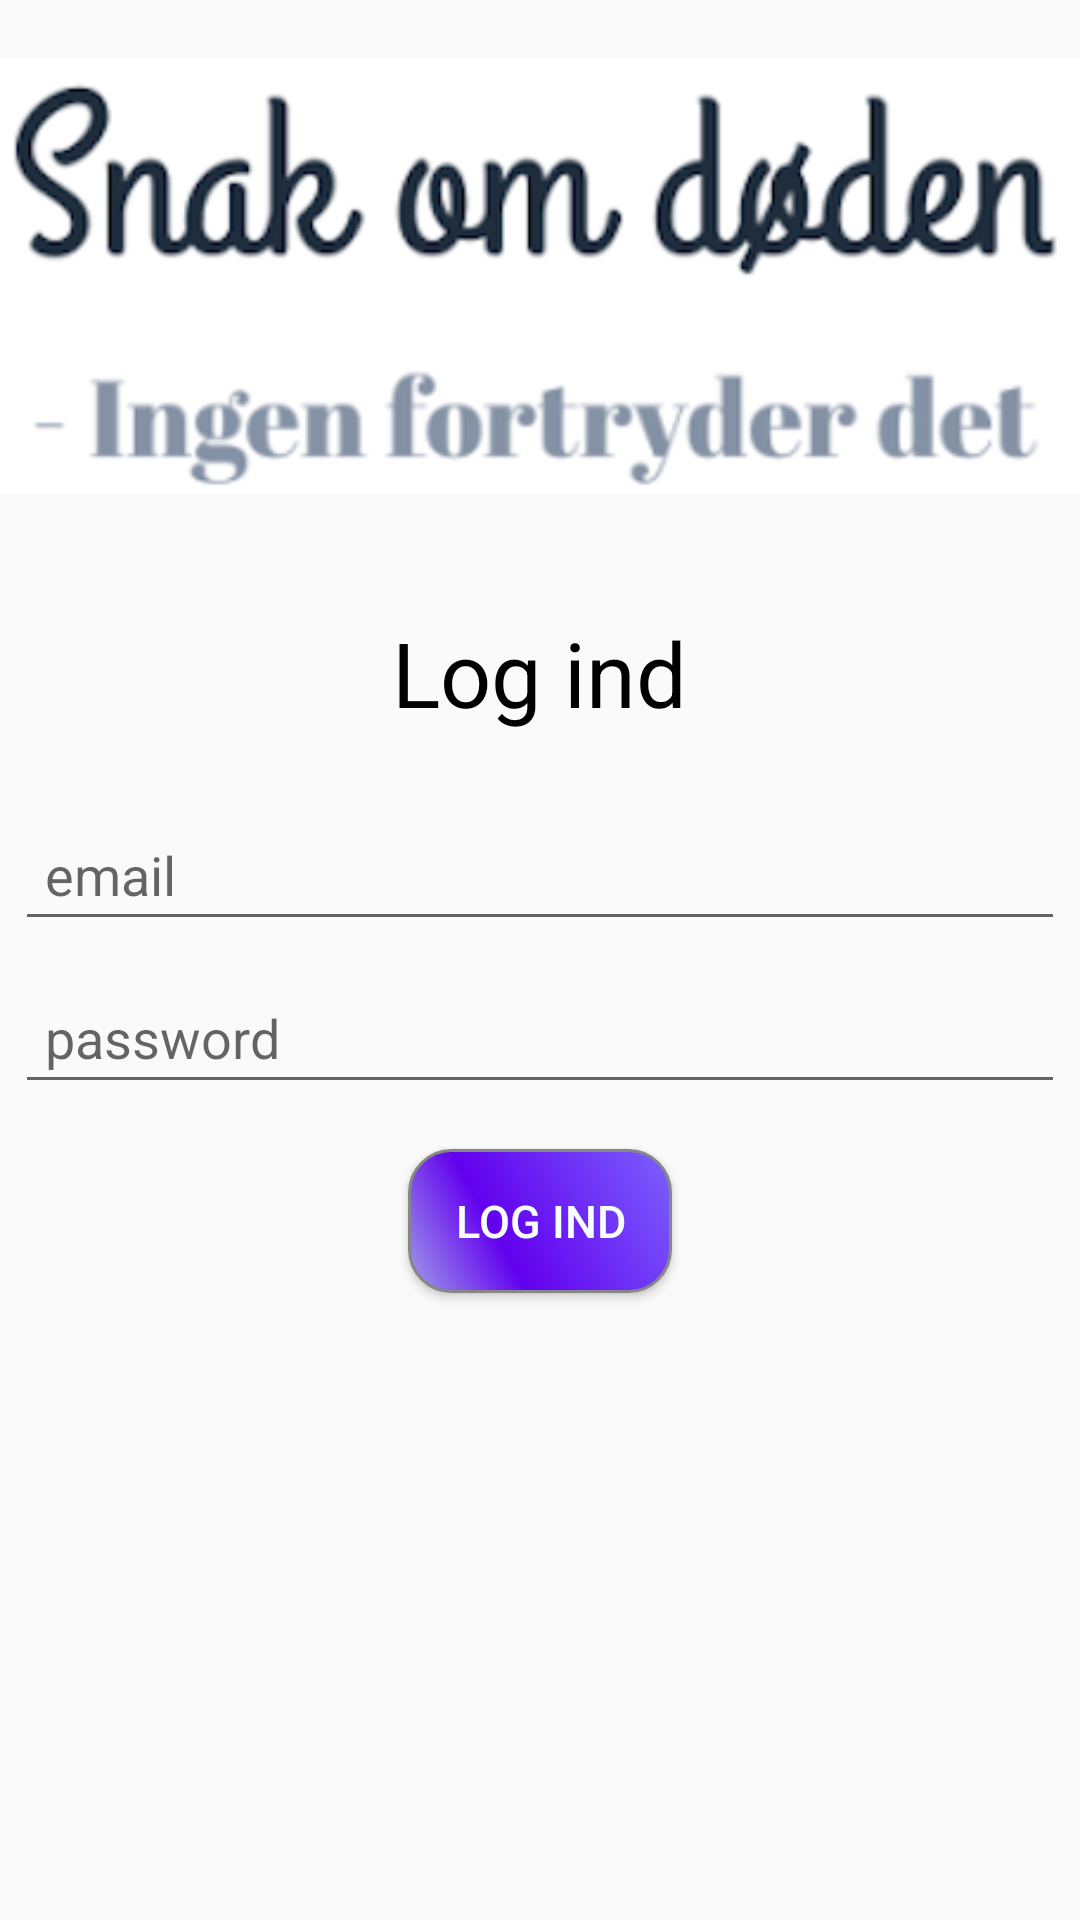

Reconstruct the res/layout file that produces this screen, plus the resources it refers to.
<!-- AndroidManifest.xml: application theme AppTheme -->
<!-- res/layout/activity_login.xml -->
<?xml version="1.0" encoding="utf-8"?>
<LinearLayout xmlns:android="http://schemas.android.com/apk/res/android"
    xmlns:app="http://schemas.android.com/apk/res-auto"
    xmlns:tools="http://schemas.android.com/tools"
    android:orientation="vertical"
    android:layout_width="match_parent"
    android:layout_height="match_parent"
    tools:context="com.example.myapp9.MainActivity">


        <ImageView
            android:id="@+id/imageView9"
            android:layout_width="match_parent"
            android:layout_height="wrap_content"
            android:src="@drawable/logo" />

        <TextView
            android:layout_width="wrap_content"
            android:layout_height="wrap_content"
            android:layout_gravity="center"
            android:padding="20dp"
            android:text="Log ind"
            android:textColor="#000"
            android:textSize="30sp" />

        <EditText
            android:id="@+id/login_email_input"
            android:layout_width="match_parent"
            android:layout_height="wrap_content"
            android:layout_margin="5dp"
            android:hint="email"
            android:inputType="textEmailAddress"
            android:padding="10dp" />

        <EditText
            android:id="@+id/login_password_input"
            android:layout_width="match_parent"
            android:layout_height="wrap_content"
            android:layout_margin="5dp"
            android:hint="password"
            android:inputType="textPassword"
            android:padding="10dp" />

        <Button
            android:id="@+id/login"
            android:layout_width="wrap_content"
            android:layout_height="wrap_content"
            android:layout_gravity="center"
            android:text="LOG IND"

            android:textSize="15dp"
            android:textColor="#F5FDFF"
            android:background="@drawable/buttonshape"
            android:shadowColor="#A8A8A8"
            android:layout_marginTop="10dp"/>
</LinearLayout>
<!-- resources referenced by this layout -->
<resources>
  <!-- drawable buttonshape (drawable) -->
  <?xml version="1.0" encoding="utf-8"?>
  <shape xmlns:android="http://schemas.android.com/apk/res/android" android:shape="rectangle" >
      <corners
          android:radius="14dp"
          />
      <gradient
          android:angle="45"
          android:centerX="35%"
          android:centerColor="@color/colorPrimary"
          android:startColor="#A09EE8"
          android:endColor="#7B61FF"
          android:type="linear"
          />
      <padding
          android:left="0dp"
          android:top="0dp"
          android:right="0dp"
          android:bottom="0dp"
          />
      <stroke
          android:width="1dp"
          android:color="#878787"
          />
  </shape>
  <!-- drawable logo: png bitmap (drawable, 58057 bytes) -->
  <style name="AppTheme" parent="Theme.AppCompat.Light.DarkActionBar">
          
          <item name="colorPrimary">@color/colorPrimary</item>
          <item name="colorPrimaryDark">@color/colorPrimaryDark</item>
          <item name="colorAccent">@color/colorAccent</item>
      </style>
  <color name="colorPrimary">#6200EE</color>
  <color name="colorPrimaryDark">#3700B3</color>
  <color name="colorAccent">#512DA8</color>
</resources>
